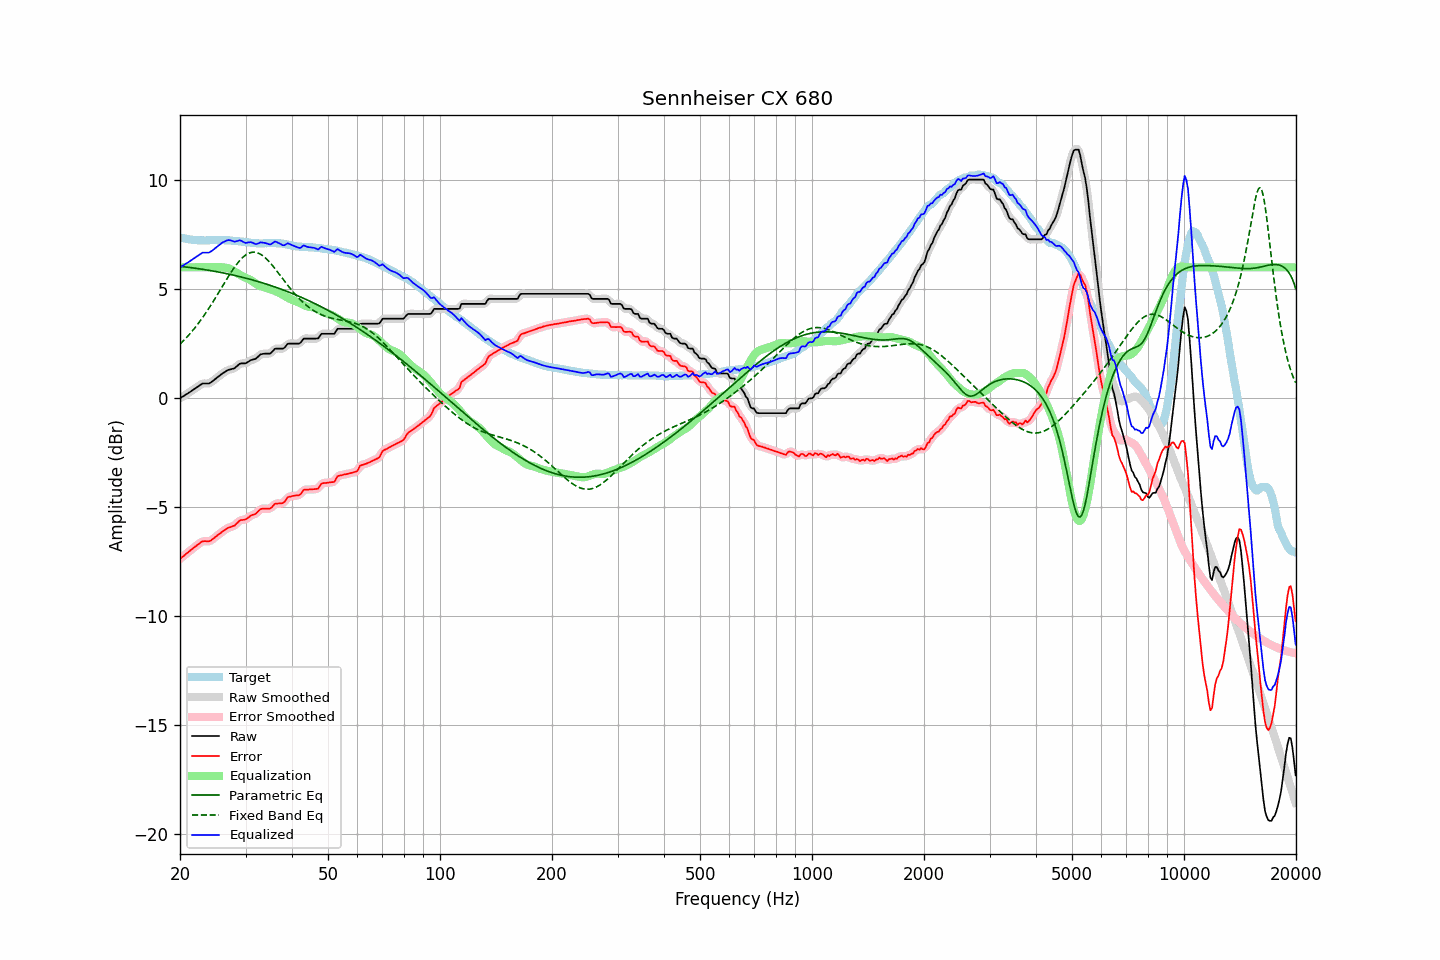

Source data for this figure (header and first rows):
frequency, raw, error, smoothed, error_smoothed, equalization, parametric_eq, fixed_band_eq, equalized_raw, equalized_smoothed, target
20.00, -0.01, -7.37, -0.01, -7.37, 6.00, 6.05, 2.48, 5.99, 5.99, 7.37
20.20, 0.04, -7.30, 0.04, -7.31, 6.00, 6.04, 2.55, 6.04, 6.04, 7.35
20.40, 0.08, -7.25, 0.09, -7.25, 6.00, 6.03, 2.62, 6.08, 6.09, 7.33
20.61, 0.13, -7.19, 0.13, -7.19, 6.00, 6.02, 2.70, 6.13, 6.13, 7.32
20.81, 0.18, -7.12, 0.18, -7.13, 6.00, 6.01, 2.78, 6.18, 6.18, 7.30
21.02, 0.22, -7.07, 0.23, -7.07, 6.00, 6.00, 2.86, 6.22, 6.23, 7.29
21.23, 0.27, -7.01, 0.27, -7.01, 6.00, 5.99, 2.94, 6.27, 6.27, 7.28
21.44, 0.32, -6.95, 0.32, -6.95, 6.00, 5.98, 3.02, 6.32, 6.32, 7.27
21.66, 0.37, -6.89, 0.37, -6.89, 6.00, 5.97, 3.11, 6.37, 6.37, 7.26
21.87, 0.42, -6.83, 0.42, -6.83, 6.00, 5.96, 3.20, 6.42, 6.42, 7.25
22.09, 0.47, -6.78, 0.47, -6.77, 6.00, 5.95, 3.29, 6.47, 6.47, 7.25
22.31, 0.52, -6.72, 0.52, -6.72, 6.00, 5.94, 3.39, 6.52, 6.52, 7.24
22.54, 0.57, -6.67, 0.58, -6.66, 6.00, 5.93, 3.49, 6.57, 6.58, 7.24
22.76, 0.62, -6.61, 0.63, -6.61, 6.00, 5.92, 3.59, 6.62, 6.63, 7.23
22.99, 0.67, -6.57, 0.66, -6.57, 6.00, 5.91, 3.69, 6.67, 6.66, 7.24
23.22, 0.67, -6.56, 0.68, -6.56, 6.00, 5.90, 3.80, 6.67, 6.68, 7.23
23.45, 0.67, -6.55, 0.67, -6.56, 6.00, 5.89, 3.90, 6.67, 6.67, 7.23
23.69, 0.67, -6.56, 0.67, -6.56, 6.00, 5.87, 4.01, 6.67, 6.67, 7.24
23.92, 0.67, -6.56, 0.68, -6.56, 6.00, 5.86, 4.13, 6.67, 6.68, 7.24
24.16, 0.71, -6.53, 0.71, -6.53, 6.00, 5.85, 4.24, 6.71, 6.71, 7.25
24.40, 0.76, -6.48, 0.76, -6.48, 6.00, 5.84, 4.36, 6.76, 6.76, 7.25
24.65, 0.82, -6.42, 0.82, -6.42, 6.00, 5.82, 4.47, 6.82, 6.82, 7.25
24.89, 0.88, -6.36, 0.88, -6.36, 6.00, 5.81, 4.59, 6.89, 6.88, 7.24
25.14, 0.93, -6.31, 0.94, -6.31, 6.00, 5.80, 4.71, 6.94, 6.94, 7.24
25.39, 0.99, -6.25, 1.00, -6.25, 6.01, 5.78, 4.84, 7.00, 7.00, 7.24
25.65, 1.05, -6.20, 1.05, -6.20, 6.01, 5.77, 4.96, 7.06, 7.06, 7.25
25.91, 1.11, -6.14, 1.11, -6.14, 6.00, 5.75, 5.08, 7.11, 7.11, 7.25
26.16, 1.16, -6.09, 1.16, -6.09, 6.00, 5.74, 5.20, 7.16, 7.16, 7.25
26.43, 1.20, -6.04, 1.21, -6.03, 5.99, 5.72, 5.33, 7.19, 7.20, 7.24
26.69, 1.25, -5.98, 1.25, -5.99, 5.98, 5.71, 5.45, 7.23, 7.23, 7.24
26.96, 1.29, -5.94, 1.29, -5.95, 5.96, 5.69, 5.57, 7.25, 7.24, 7.24
27.23, 1.31, -5.92, 1.32, -5.92, 5.93, 5.68, 5.68, 7.24, 7.24, 7.24
27.50, 1.33, -5.89, 1.33, -5.90, 5.89, 5.66, 5.80, 7.22, 7.22, 7.23
27.77, 1.35, -5.86, 1.35, -5.86, 5.85, 5.65, 5.91, 7.20, 7.20, 7.21
28.05, 1.37, -5.84, 1.39, -5.82, 5.80, 5.63, 6.01, 7.17, 7.19, 7.21
28.33, 1.44, -5.76, 1.44, -5.76, 5.75, 5.61, 6.11, 7.20, 7.19, 7.20
28.62, 1.50, -5.70, 1.51, -5.69, 5.71, 5.59, 6.21, 7.21, 7.21, 7.20
28.90, 1.57, -5.61, 1.56, -5.63, 5.67, 5.58, 6.30, 7.24, 7.23, 7.19
29.19, 1.59, -5.58, 1.59, -5.59, 5.63, 5.56, 6.38, 7.22, 7.21, 7.18
29.48, 1.59, -5.58, 1.60, -5.58, 5.58, 5.54, 6.45, 7.18, 7.18, 7.18
29.78, 1.59, -5.57, 1.60, -5.57, 5.55, 5.52, 6.52, 7.14, 7.14, 7.16
30.08, 1.60, -5.55, 1.61, -5.54, 5.51, 5.50, 6.57, 7.12, 7.13, 7.15
30.38, 1.65, -5.50, 1.65, -5.50, 5.48, 5.48, 6.62, 7.14, 7.13, 7.15
30.68, 1.69, -5.45, 1.69, -5.44, 5.45, 5.46, 6.65, 7.14, 7.15, 7.14
30.99, 1.74, -5.38, 1.74, -5.39, 5.41, 5.44, 6.68, 7.16, 7.15, 7.13
31.30, 1.76, -5.35, 1.76, -5.36, 5.37, 5.42, 6.69, 7.13, 7.13, 7.12
31.61, 1.78, -5.33, 1.78, -5.33, 5.31, 5.40, 6.69, 7.10, 7.10, 7.11
31.93, 1.80, -5.31, 1.81, -5.29, 5.26, 5.38, 6.69, 7.06, 7.08, 7.11
32.24, 1.86, -5.23, 1.87, -5.23, 5.21, 5.36, 6.67, 7.08, 7.08, 7.10
32.57, 1.93, -5.16, 1.93, -5.16, 5.17, 5.34, 6.64, 7.10, 7.10, 7.10
32.89, 2.00, -5.09, 1.99, -5.10, 5.14, 5.32, 6.60, 7.14, 7.13, 7.10
33.22, 2.02, -5.07, 2.02, -5.07, 5.11, 5.29, 6.56, 7.14, 7.14, 7.09
33.55, 2.03, -5.07, 2.04, -5.06, 5.09, 5.27, 6.50, 7.13, 7.13, 7.10
33.89, 2.04, -5.06, 2.04, -5.06, 5.07, 5.25, 6.44, 7.11, 7.11, 7.11
34.23, 2.04, -5.06, 2.04, -5.07, 5.05, 5.22, 6.37, 7.09, 7.09, 7.10
34.57, 2.04, -5.07, 2.04, -5.07, 5.02, 5.20, 6.29, 7.07, 7.06, 7.11
34.92, 2.04, -5.07, 2.06, -5.05, 5.00, 5.18, 6.21, 7.04, 7.06, 7.11
35.27, 2.10, -5.01, 2.11, -5.00, 4.97, 5.15, 6.13, 7.08, 7.09, 7.12
35.62, 2.18, -4.93, 2.18, -4.93, 4.95, 5.13, 6.04, 7.13, 7.13, 7.11
35.97, 2.26, -4.85, 2.24, -4.87, 4.92, 5.10, 5.95, 7.18, 7.16, 7.11
... 635 more rows
